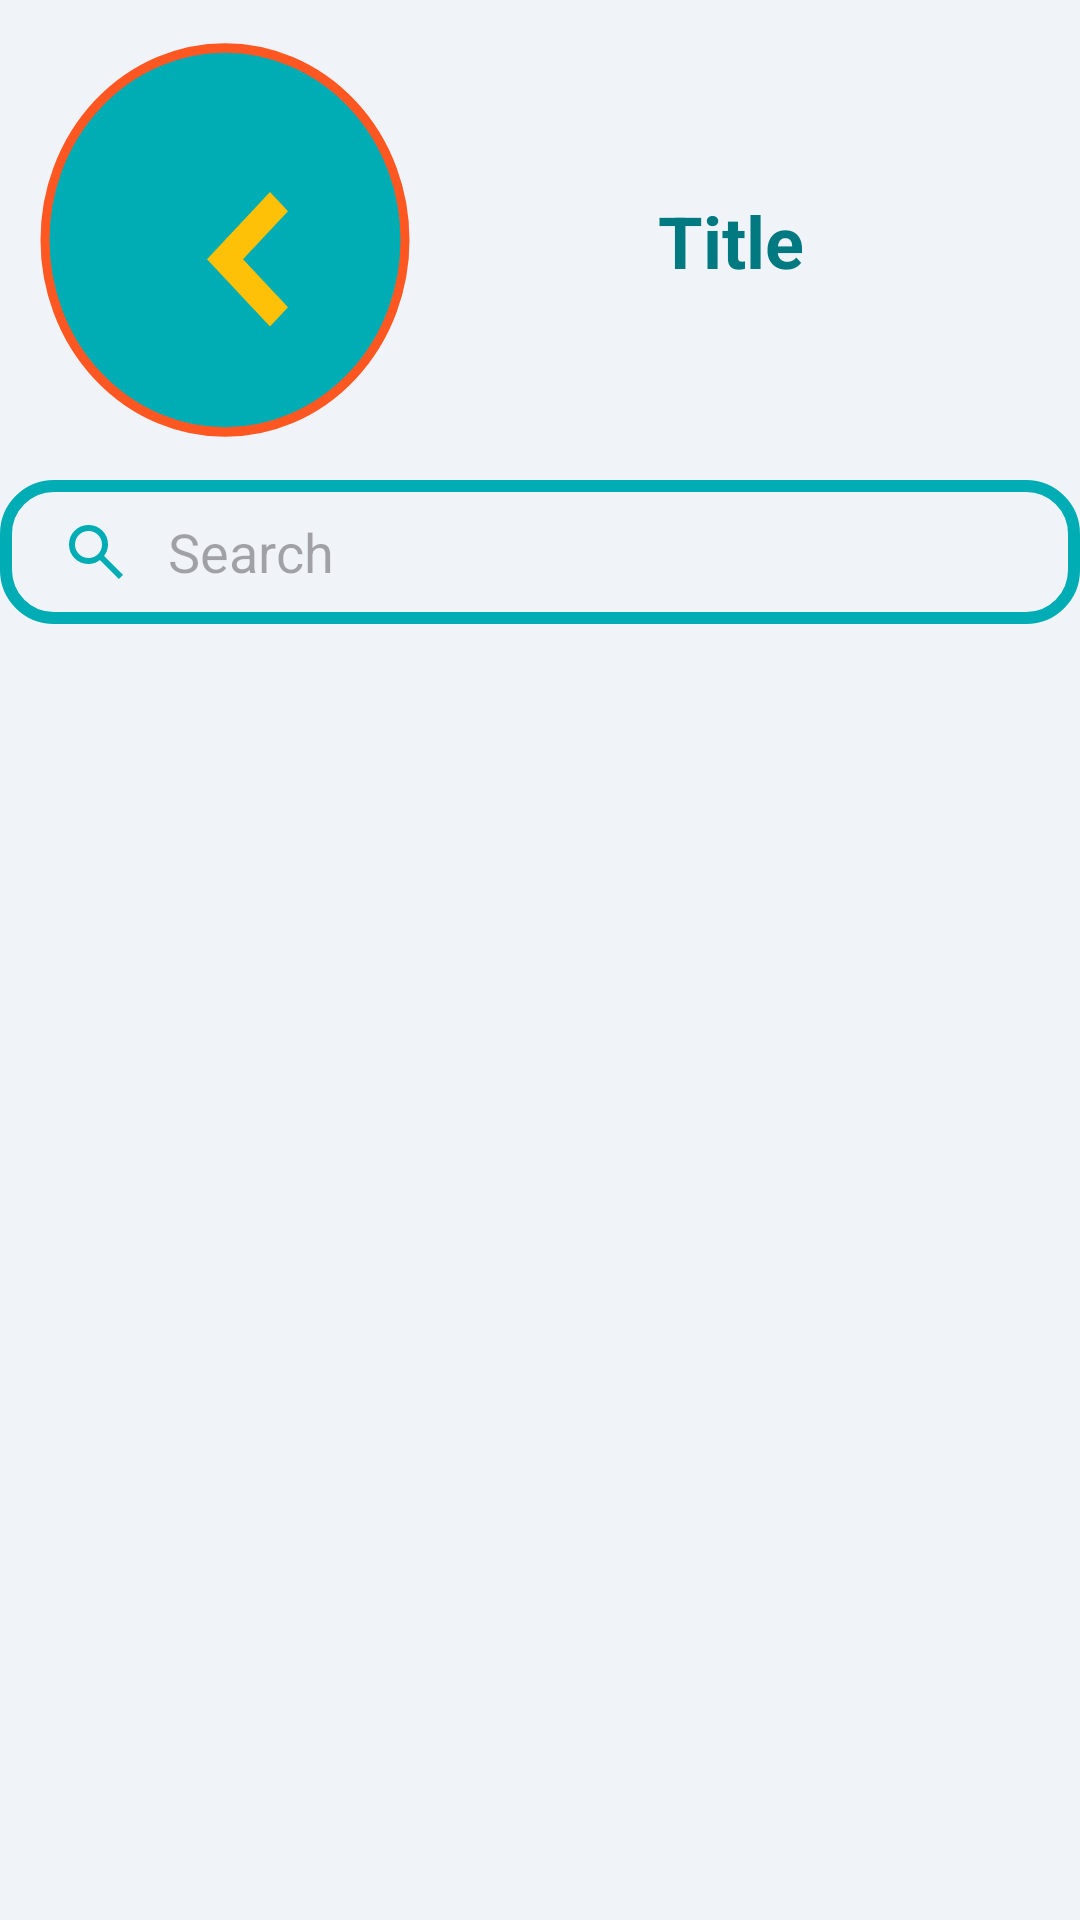

The Android layout XML behind this screen, and the referenced resources:
<!-- AndroidManifest.xml: application theme Theme.FlexMeals -->
<!-- res/layout/activity_categories_meals.xml -->
<?xml version="1.0" encoding="utf-8"?>
<androidx.constraintlayout.widget.ConstraintLayout xmlns:android="http://schemas.android.com/apk/res/android"
    xmlns:app="http://schemas.android.com/apk/res-auto"
    android:layout_width="match_parent"
    android:layout_height="match_parent"
    android:background="@color/colorBackgroundLight">

    <TextView
        android:id="@+id/title"
        android:layout_width="wrap_content"
        android:layout_height="wrap_content"
        android:gravity="center"
        android:text="Title"
        android:textColor="@color/colorPrimaryVariant"
        android:textSize="24sp"
        android:textStyle="bold"
        app:layout_constraintBottom_toBottomOf="@+id/imgBack"
        app:layout_constraintEnd_toEndOf="parent"
        app:layout_constraintHorizontal_bias="0.43"
        app:layout_constraintStart_toEndOf="@+id/imgBack"
        app:layout_constraintTop_toTopOf="parent" />

    <ImageView
        android:id="@+id/imgBack"
        android:layout_width="wrap_content"
        android:layout_height="wrap_content"
        android:adjustViewBounds="false"
        android:src="@drawable/ic_back_img"
        app:layout_constraintStart_toStartOf="parent"
        app:layout_constraintTop_toTopOf="parent" />

    <androidx.appcompat.widget.SearchView
        android:id="@+id/search_view"
        android:layout_width="match_parent"
        android:layout_height="wrap_content"
        android:background="@drawable/search_style"
        android:theme="@style/Widget.AppCompat.SearchView.ActionBar"
        app:iconifiedByDefault="false"
        app:layout_constraintStart_toStartOf="parent"
        app:layout_constraintTop_toBottomOf="@+id/imgBack"
        app:queryBackground="@android:color/transparent"
        app:queryHint="Search"
        app:searchIcon="@drawable/search"
        app:submitBackground="@android:color/transparent" />


    <androidx.recyclerview.widget.RecyclerView
        android:id="@+id/recyclerview"
        android:layout_width="match_parent"
        android:layout_height="0dp"
        android:layout_marginHorizontal="5dp"
        android:layout_marginTop="16dp"
        android:layout_weight="1"
        app:layout_constraintBottom_toBottomOf="parent"
        app:layout_constraintEnd_toEndOf="parent"
        app:layout_constraintStart_toStartOf="parent"
        app:layout_constraintTop_toBottomOf="@id/search_view" />


</androidx.constraintlayout.widget.ConstraintLayout>
<!-- resources referenced by this layout -->
<resources>
  <color name="colorBackgroundLight">#F0F4F8</color>
  <color name="colorPrimaryVariant">#007A80</color>
  <!-- drawable ic_back_img (drawable) -->
  <vector xmlns:android="http://schemas.android.com/apk/res/android"
      android:width="150dp"
      android:height="160dp"
      android:viewportWidth="50"
      android:viewportHeight="50">
  
      
      <path
          android:fillColor="@color/colorPrimary"
          android:pathData="M25,5 A20,20 0 1,1 25,45 A20,20 0 1,1 25,5 Z" />
  
      
      <path
          android:fillColor="@android:color/transparent"
          android:pathData="M25,5 A20,20 0 1,1 25,45 A20,20 0 1,1 25,5 Z"
          android:strokeWidth="1"
          android:strokeColor="@color/colorAccent1" />
  
      
      <path
          android:pathData="M30,20 L23,27 L30,34 L32,32 L27,27 L32,22 Z"
          android:fillColor="@color/colorAccent2"/>
  
  </vector>
  <!-- drawable search (drawable) -->
  <vector xmlns:android="http://schemas.android.com/apk/res/android"
      android:width="24dp"
      android:height="24dp"
      android:viewportWidth="960"
      android:viewportHeight="960">
      <path
          android:fillColor="@color/colorPrimary"
          android:pathData="M784,840 L532,588q-30,24 -69,38t-83,14q-109,0 -184.5,-75.5T120,380q0,-109 75.5,-184.5T380,120q109,0 184.5,75.5T640,380q0,44 -14,83t-38,69l252,252 -56,56ZM380,560q75,0 127.5,-52.5T560,380q0,-75 -52.5,-127.5T380,200q-75,0 -127.5,52.5T200,380q0,75 52.5,127.5T380,560Z" />
  </vector>
  <!-- drawable search_style (drawable) -->
  <?xml version="1.0" encoding="utf-8"?>
  <shape xmlns:android="http://schemas.android.com/apk/res/android"
      android:shape="rectangle">
  
      <corners android:radius="16dp" />
      <stroke
          android:width="4dp"
          android:color="@color/colorPrimary" />
  
  </shape>
  <style name="Theme.FlexMeals" parent="Base.Theme.FlexMeals" />
  <color name="colorPrimary">#00ADB5</color>
  <color name="colorAccent1">#FF5722</color>
  <color name="colorAccent2">#FFC107</color>
  <style name="Base.Theme.FlexMeals" parent="Theme.Material3.DayNight.NoActionBar">
          
          
          <item name="colorPrimary">@color/colorPrimary</item>
      </style>
</resources>
